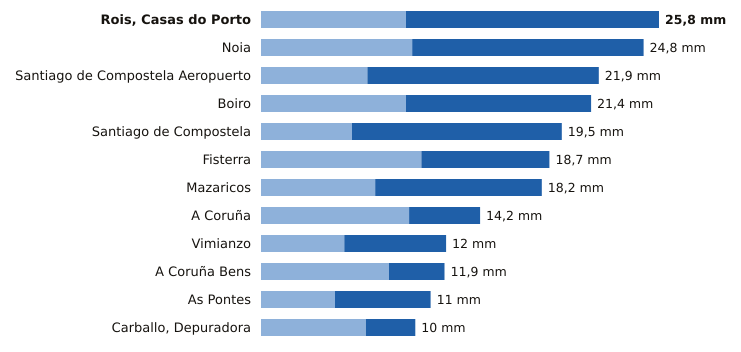

The data file committed next to this chart (first rows):
estacion, provincia, indicativo, mm_6_dias_anteriores, mm_hoy, mm_7_dias, horas_de_hoy
Rois, Casas do Porto, A Coruña, 1476R, 9.4, 16.4, 25.8, 14
Noia, A Coruña, 1435C, 9.8, 15.0, 24.8, 9
Santiago de Compostela Aeropuerto, A Coruña, 1428, 6.9, 15.0, 21.9, 17
Boiro, A Coruña, 1442U, 9.4, 12.0, 21.4, 14
Santiago de Compostela, A Coruña, 1475X, 5.9, 13.6, 19.5, 17
Fisterra, A Coruña, 1400, 10.4, 8.3, 18.7, 17
Mazaricos, A Coruña, 1406X, 7.4, 10.8, 18.2, 15
A Coruña, A Coruña, 1387, 9.6, 4.6, 14.2, 17
Vimianzo, A Coruña, 1399, 5.4, 6.6, 12.0, 16
A Coruña Bens, A Coruña, 1387D, 8.3, 3.6, 11.9, 17
As Pontes, A Coruña, 1363X, 4.8, 6.2, 11.0, 14
Carballo, Depuradora, A Coruña, 1390X, 6.8, 3.2, 10.0, 13
